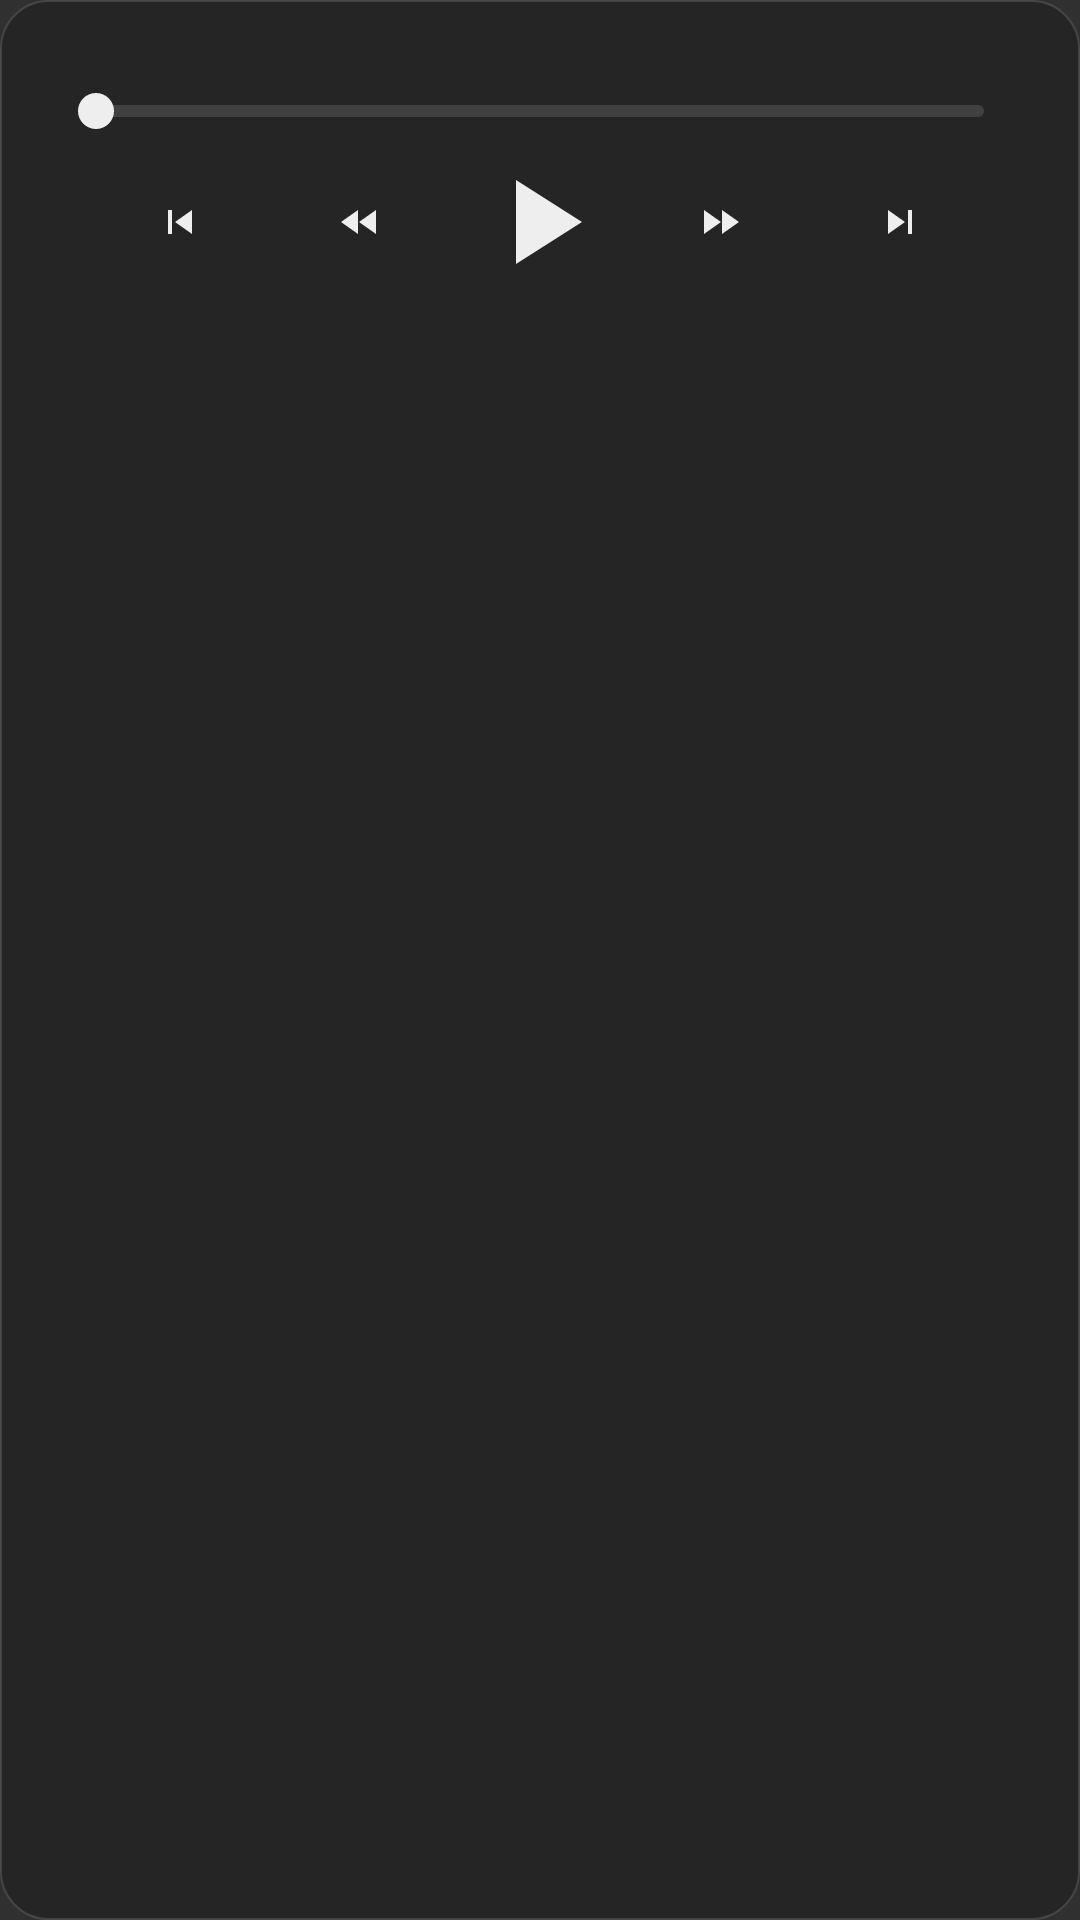

Write the Android layout XML for this screen, with the resource values it uses.
<!-- AndroidManifest.xml: application theme AppTheme -->
<!-- res/layout/playback_controls.xml -->
<?xml version="1.0" encoding="utf-8"?>
<androidx.constraintlayout.widget.ConstraintLayout xmlns:android="http://schemas.android.com/apk/res/android"
    xmlns:app="http://schemas.android.com/apk/res-auto"
    xmlns:tools="http://schemas.android.com/tools"
    android:id="@+id/player_controls_root"
    android:layout_width="match_parent"
    android:layout_height="wrap_content"
    android:layout_gravity="bottom"
    android:background="@drawable/bg_player_panel"
    android:paddingHorizontal="16dp"
    android:paddingTop="12dp"
    android:paddingBottom="12dp"
    android:clipChildren="false"
    android:clipToPadding="false"
    android:animateLayoutChanges="true">

    
    <SeekBar
        android:id="@+id/seek_bar"
        android:layout_width="0dp"
        android:layout_height="wrap_content"
        android:layout_marginTop="16dp"
        android:maxHeight="4dp"
        android:minHeight="4dp"
        android:progressDrawable="@android:drawable/progress_horizontal"
        android:thumbTint="@color/tv_white"
        android:progressTint="@color/tv_white"
        android:secondaryProgressTint="@color/progress_secondary"
        android:progressBackgroundTint="@color/progress_track"
        android:splitTrack="false"
        app:layout_constraintTop_toTopOf="parent"
        app:layout_constraintStart_toStartOf="parent"
        app:layout_constraintEnd_toEndOf="parent"
        android:nextFocusDown="@id/button_play_pause" />

    
    <TextView
        android:id="@+id/time_current"
        android:layout_width="wrap_content"
        android:layout_height="wrap_content"
        android:textColor="@color/tv_white"
        android:textSize="14sp"
        android:layout_marginStart="16dp"
        android:layout_marginBottom="0dp"
        app:layout_constraintBottom_toTopOf="@id/seek_bar"
        app:layout_constraintStart_toStartOf="parent"
        tools:text="00:00:48" />

    
    <TextView
        android:id="@+id/time_duration"
        android:layout_width="wrap_content"
        android:layout_height="wrap_content"
        android:textColor="@color/tv_white"
        android:textSize="14sp"
        android:layout_marginEnd="16dp"
        android:layout_marginBottom="0dp"
        app:layout_constraintBottom_toTopOf="@id/seek_bar"
        app:layout_constraintEnd_toEndOf="parent"
        tools:text="00:01:55" />

    <LinearLayout
        android:id="@+id/left_controls"
        android:layout_width="0dp"
        android:layout_height="wrap_content"
        android:gravity="start|center_vertical"
        android:orientation="horizontal"
        app:layout_constraintBottom_toBottomOf="@id/center_controls"
        app:layout_constraintStart_toStartOf="parent"
        app:layout_constraintTop_toTopOf="@id/center_controls"
        app:layout_constraintEnd_toStartOf="@id/center_controls">

        <TextView
            android:id="@+id/button_update"
            android:layout_width="wrap_content"
            android:layout_height="wrap_content"
            android:drawablePadding="8dp"
            android:paddingHorizontal="16dp"
            android:paddingVertical="6dp"
            android:text="@string/update_btn"
            android:textColor="@color/selector_menu_item_text"
            android:textStyle="bold"
            android:background="@drawable/bg_selector_menu_item"
            android:textSize="14sp"
            android:visibility="visible"
            android:focusable="true"
            android:clickable="true"
            tools:visibility="visible" />

    </LinearLayout>
    
    <LinearLayout
        android:id="@+id/center_controls"
        android:layout_width="wrap_content"
        android:layout_height="wrap_content"
        android:orientation="horizontal"
        android:gravity="center"
        android:layout_marginTop="4dp"
        app:layout_constraintTop_toBottomOf="@id/seek_bar"
        app:layout_constraintStart_toStartOf="parent"
        app:layout_constraintEnd_toEndOf="parent">

        
        <ImageButton
            android:id="@+id/button_prev"
            style="@style/PlayerSecondaryControlButton"
            android:contentDescription="Prev"
            android:src="@drawable/ic_skip_previous"
            android:background="?android:attr/selectableItemBackgroundBorderless"
            app:tint="@color/tv_white"
            android:padding="12dp"
            android:nextFocusUp="@id/seek_bar"
            tools:ignore="HardcodedText" />

        
        <ImageButton
            android:id="@+id/button_rewind"
            style="@style/PlayerSecondaryControlButton"
            android:contentDescription="Rewind"
            android:src="@drawable/ic_fast_rewind"
            android:background="?android:attr/selectableItemBackgroundBorderless"
            app:tint="@color/tv_white"
            android:layout_marginHorizontal="4dp"
            android:padding="12dp"
            android:nextFocusUp="@id/seek_bar"
            tools:ignore="HardcodedText" />

        
        <ImageButton
            android:id="@+id/button_play_pause"
            style="@style/PlayerControlButton"
            android:contentDescription="Play/Pause"
            android:src="@drawable/ic_play_arrow"
            android:background="?android:attr/selectableItemBackgroundBorderless"
            app:tint="@color/tv_white"
            android:layout_marginHorizontal="12dp"
            android:scaleType="fitCenter"
            android:padding="0dp"
            android:minWidth="48dp"
            android:minHeight="48dp"
            android:nextFocusUp="@id/seek_bar"
            tools:ignore="HardcodedText" />

        
        <ImageButton
            android:id="@+id/button_ffwd"
            style="@style/PlayerSecondaryControlButton"
            android:contentDescription="Forward"
            android:src="@drawable/ic_fast_forward"
            android:background="?android:attr/selectableItemBackgroundBorderless"
            app:tint="@color/tv_white"
            android:layout_marginHorizontal="4dp"
            android:padding="12dp"
            android:nextFocusUp="@id/seek_bar"
            tools:ignore="HardcodedText" />

        
        <ImageButton
            android:id="@+id/button_next"
            style="@style/PlayerSecondaryControlButton"
            android:contentDescription="Next"
            android:src="@drawable/ic_skip_next"
            android:background="?android:attr/selectableItemBackgroundBorderless"
            app:tint="@color/tv_white"
            android:padding="12dp"
            android:nextFocusUp="@id/seek_bar"
            tools:ignore="HardcodedText" />

    </LinearLayout>

    
    <LinearLayout
        android:id="@+id/right_controls"
        android:layout_width="0dp"
        android:layout_height="wrap_content"
        android:gravity="end|center_vertical"
        android:orientation="horizontal"
        app:layout_constraintBottom_toBottomOf="@id/center_controls"
        app:layout_constraintEnd_toEndOf="parent"
        app:layout_constraintTop_toTopOf="@id/center_controls"
        app:layout_constraintStart_toEndOf="@id/center_controls">

        
        <TextView
            android:id="@+id/button_speed"
            android:layout_width="wrap_content"
            android:layout_height="wrap_content"
            android:text="1.00x"
            android:textColor="@color/selector_menu_item_text"
            android:textStyle="bold"
            android:background="@drawable/bg_selector_menu_item"
            android:paddingHorizontal="8dp"
            android:paddingVertical="4dp"
            android:focusable="true"
            android:clickable="true"
            android:layout_marginEnd="4dp"
            android:nextFocusUp="@id/seek_bar"
            tools:ignore="HardcodedText" />

        
        <ImageButton
            android:id="@+id/button_resize"
            style="@style/PlayerSecondaryControlButton"
            android:contentDescription="Resize/Zoom"
            android:src="@drawable/ic_fit_screen"
            android:background="?android:attr/selectableItemBackgroundBorderless"
            app:tint="@color/tv_white"
            android:padding="8dp"
            android:nextFocusUp="@id/seek_bar"
            tools:ignore="HardcodedText" />

        
        <TextView
            android:id="@+id/button_quality"
            android:layout_width="wrap_content"
            android:layout_height="wrap_content"
            android:text="1080p"
            android:textColor="@color/selector_menu_item_text"
            android:textStyle="bold"
            android:background="@drawable/bg_selector_menu_item"
            android:paddingHorizontal="8dp"
            android:paddingVertical="4dp"
            android:focusable="true"
            android:clickable="true"
            android:layout_marginEnd="4dp"
            android:nextFocusUp="@id/seek_bar"
            tools:ignore="HardcodedText" />

        
        <ImageButton
            android:id="@+id/button_playlist"
            style="@style/PlayerSecondaryControlButton"
            android:contentDescription="Playlist"
            android:src="@drawable/ic_playlist_play"
            android:background="?android:attr/selectableItemBackgroundBorderless"
            app:tint="@color/tv_white"
            android:padding="8dp"
            android:nextFocusUp="@id/seek_bar"
            tools:ignore="HardcodedText" />

        <ImageButton
            android:id="@+id/button_audio"
            style="@style/PlayerSecondaryControlButton"
            android:contentDescription="Audio track"
            android:src="@drawable/ic_audio_track"
            android:background="?android:attr/selectableItemBackgroundBorderless"
            app:tint="@color/tv_white"
            android:padding="8dp"
            android:nextFocusUp="@id/seek_bar"
            tools:ignore="HardcodedText" />

        <ImageButton
            android:id="@+id/button_subs"
            style="@style/PlayerSecondaryControlButton"
            android:contentDescription="Subtitles"
            android:src="@drawable/ic_subtitles"
            android:background="?android:attr/selectableItemBackgroundBorderless"
            app:tint="@color/tv_white"
            android:padding="8dp"
            android:nextFocusUp="@id/seek_bar"
            tools:ignore="HardcodedText" />

        
        <ImageButton
            android:id="@+id/button_settings"
            style="@style/PlayerSecondaryControlButton"
            android:contentDescription="Settings"
            android:src="@drawable/ic_settings"
            android:background="?android:attr/selectableItemBackgroundBorderless"
            app:tint="@color/tv_white"
            android:padding="8dp"
            android:nextFocusUp="@id/seek_bar"
            tools:ignore="HardcodedText" />

    </LinearLayout>

</androidx.constraintlayout.widget.ConstraintLayout>
<!-- resources referenced by this layout -->
<resources>
  <color name="progress_secondary">#4DFFFFFF</color>
  <color name="progress_track">#20FFFFFF</color>
  <color name="tv_white">#EEEEEE</color>
  <!-- drawable bg_player_panel (drawable) -->
  <?xml version="1.0" encoding="utf-8"?>
  <shape xmlns:android="http://schemas.android.com/apk/res/android" android:shape="rectangle">
      <solid android:color="@color/bg_panel_glass"/>
  
      
      <corners android:radius="16dp"/>
  
      
      <stroke android:width="0.5dp" android:color="@color/stroke_glass"/>
  </shape>
  <!-- drawable ic_fast_forward (drawable) -->
  <vector xmlns:android="http://schemas.android.com/apk/res/android" android:height="24dp"  android:viewportHeight="24" android:viewportWidth="24" android:width="24dp">
      <path
          android:fillColor="@color/tv_white"
          android:pathData="M4,18l8.5,-6L4,6v12zM13,6v12l8.5,-6L13,6z"/>
  </vector>
  <!-- drawable ic_fast_rewind (drawable) -->
  <vector xmlns:android="http://schemas.android.com/apk/res/android" android:height="24dp"  android:viewportHeight="24" android:viewportWidth="24" android:width="24dp">
      <path
          android:fillColor="@color/tv_white"
          android:pathData="M11,18V6l-8.5,6 8.5,6zM11.5,12l8.5,6V6l-8.5,6z"/>
  </vector>
  <!-- drawable ic_fit_screen (drawable) -->
  <vector xmlns:android="http://schemas.android.com/apk/res/android"
      android:width="24dp"
      android:height="24dp"
      android:viewportWidth="24"
      android:viewportHeight="24">
      <path
          android:fillColor="@color/tv_white"
          android:pathData="M0,3v6h2v-4h4v-2zM24,3v6h-2v-4h-4v-2zM0,21v-6h2v4h4v2zM24,21v-6h-2v4h-4v2z"/>
  </vector>
  <!-- drawable ic_play_arrow (drawable) -->
  <vector xmlns:android="http://schemas.android.com/apk/res/android" android:height="24dp"  android:viewportHeight="24" android:viewportWidth="24" android:width="24dp">
      <path
          android:fillColor="@color/tv_white"
          android:pathData="M8,5v14l11,-7z"/>
  </vector>
  <!-- drawable ic_playlist_play (drawable) -->
  <vector xmlns:android="http://schemas.android.com/apk/res/android" android:height="24dp"  android:viewportHeight="24" android:viewportWidth="24" android:width="24dp">
      <path
          android:fillColor="@color/tv_white"
          android:pathData="M4,4h16v3.5H4zM4,10.5h16v3.5H4zM4,16.5h16v3.5H4z"/>
  </vector>
  <!-- drawable ic_skip_next (drawable) -->
  <vector xmlns:android="http://schemas.android.com/apk/res/android"
      android:width="24dp"
      android:height="24dp"
      android:viewportWidth="24"
      android:viewportHeight="24">
      <path
          android:fillColor="@color/tv_white"
          android:pathData="M6,18l8.5,-6L6,6v12zM16,6v12h2V6h-2z"/>
  </vector>
  <!-- drawable ic_skip_previous (drawable) -->
  <vector xmlns:android="http://schemas.android.com/apk/res/android"
      android:width="24dp"
      android:height="24dp"
      android:viewportWidth="24"
      android:viewportHeight="24">
      <path
          android:fillColor="@color/tv_white"
          android:pathData="M6,6h2v12H6V6zM9.5,12l8.5,6V6L9.5,12z"/>
  </vector>
  <string name="update_btn">UPDATE</string>
  <style name="PlayerSecondaryControlButton" parent="PlayerControlButton">
          <item name="android:layout_width">40dp</item>
          <item name="android:layout_height">40dp</item>
          <item name="android:padding">3dp</item>
      </style>
  <style name="AppTheme" parent="Theme.AppCompat.NoActionBar">
          
          <item name="android:windowFullscreen">true</item>
          
  
      </style>
  <color name="bg_panel_glass">#CC222222</color>
  <color name="stroke_glass">#20FFFFFF</color>
  <color name="text_tertiary">#80FFFFFF</color>
  <color name="control_state_focused">#CCFFFFFF</color>
  <color name="transparent">@android:color/transparent</color>
  <color name="white">#FFFFFF</color>
  <color name="control_halo">#50FFFFFF</color>
</resources>
